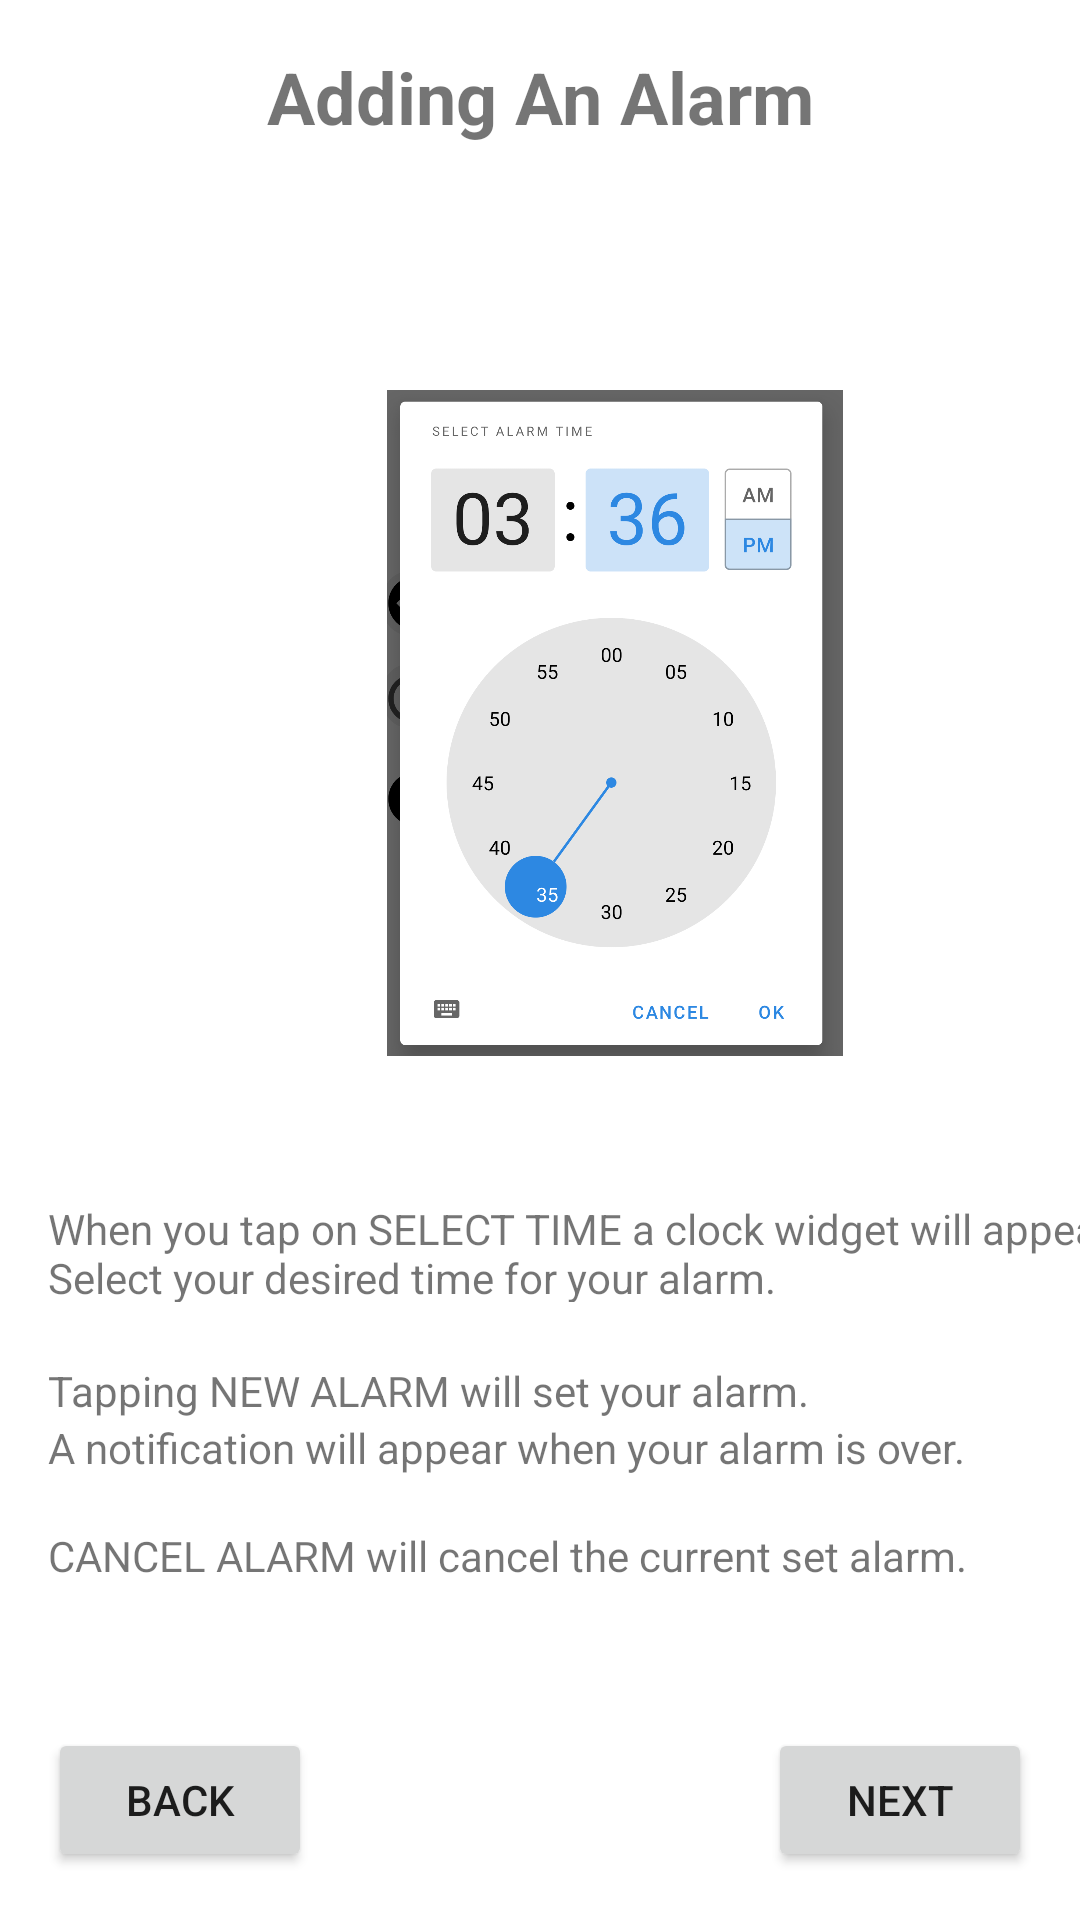

Layout XML and referenced resources for this Android screen:
<!-- AndroidManifest.xml: application theme Theme.TylerPotts_LifeManagementApp_CourseProject -->
<!-- res/layout/activity_help3.xml -->
<?xml version="1.0" encoding="utf-8"?>
<androidx.constraintlayout.widget.ConstraintLayout xmlns:android="http://schemas.android.com/apk/res/android"
    xmlns:app="http://schemas.android.com/apk/res-auto"
    xmlns:tools="http://schemas.android.com/tools"
    android:layout_width="match_parent"
    android:layout_height="match_parent"
    tools:context=".Help3Activity">


    <TextView
        android:id="@+id/textView5"
        android:layout_width="wrap_content"
        android:layout_height="wrap_content"
        android:layout_marginTop="16dp"
        android:gravity="center"
        android:text="Adding An Alarm"
        android:textSize="24sp"
        android:textStyle="bold"
        app:layout_constraintEnd_toEndOf="parent"
        app:layout_constraintStart_toStartOf="parent"
        app:layout_constraintTop_toTopOf="parent" />

    <Button
        android:id="@+id/prevbtn"
        android:layout_width="wrap_content"
        android:layout_height="wrap_content"
        android:layout_marginStart="16dp"
        android:layout_marginTop="538dp"
        android:layout_marginBottom="16dp"
        android:onClick="go2Timer"
        android:text="Back"
        app:layout_constraintBottom_toBottomOf="parent"
        app:layout_constraintStart_toStartOf="parent"
        app:layout_constraintTop_toTopOf="parent"
        app:layout_constraintVertical_bias="1.0" />

    <Button
        android:id="@+id/nextbtn"
        android:layout_width="wrap_content"
        android:layout_height="wrap_content"
        android:layout_marginTop="538dp"
        android:layout_marginEnd="16dp"
        android:layout_marginBottom="16dp"
        android:onClick="go2calendar"
        android:text="Next"
        app:layout_constraintBottom_toBottomOf="parent"
        app:layout_constraintEnd_toEndOf="parent"
        app:layout_constraintTop_toTopOf="parent"
        app:layout_constraintVertical_bias="1.0" />

    <ImageView
        android:id="@+id/imageView6"
        android:layout_width="152dp"
        android:layout_height="274dp"
        android:layout_marginStart="129dp"
        android:layout_marginTop="104dp"
        app:layout_constraintStart_toStartOf="parent"
        app:layout_constraintTop_toTopOf="parent"
        app:srcCompat="@drawable/setalarmex" />

    <TextView
        android:id="@+id/textView2"
        android:layout_width="378dp"
        android:layout_height="34dp"
        android:layout_marginStart="16dp"
        android:layout_marginTop="400dp"
        android:text="When you tap on SELECT TIME a clock widget will appear. Select your desired time for your alarm."
        app:layout_constraintStart_toStartOf="parent"
        app:layout_constraintTop_toTopOf="parent" />

    <TextView
        android:id="@+id/textView10"
        android:layout_width="wrap_content"
        android:layout_height="wrap_content"
        android:layout_marginStart="16dp"
        android:layout_marginTop="20dp"
        android:text="Tapping NEW ALARM will set your alarm. "
        app:layout_constraintStart_toStartOf="parent"
        app:layout_constraintTop_toBottomOf="@+id/textView2" />

    <TextView
        android:id="@+id/textView11"
        android:layout_width="wrap_content"
        android:layout_height="wrap_content"
        android:layout_marginStart="16dp"
        android:text="A notification will appear when your alarm is over."
        app:layout_constraintStart_toStartOf="parent"
        app:layout_constraintTop_toBottomOf="@+id/textView10" />

    <TextView
        android:id="@+id/textView12"
        android:layout_width="wrap_content"
        android:layout_height="wrap_content"
        android:layout_marginStart="16dp"
        android:layout_marginTop="36dp"
        android:text="CANCEL ALARM will cancel the current set alarm."
        app:layout_constraintStart_toStartOf="parent"
        app:layout_constraintTop_toBottomOf="@+id/textView10" />

</androidx.constraintlayout.widget.ConstraintLayout>
<!-- resources referenced by this layout -->
<resources>
  <!-- drawable setalarmex: png bitmap (drawable, 90233 bytes) -->
  <style name="Theme.TylerPotts_LifeManagementApp_CourseProject" parent="Theme.MaterialComponents.DayNight.DarkActionBar">
          
          <item name="colorPrimary">@color/lightblue</item>
          <item name="colorPrimaryVariant">@color/lightblue_79</item>
          <item name="colorOnPrimary">@color/white</item>
          
          <item name="colorSecondary">@color/teal_200</item>
          <item name="colorSecondaryVariant">@color/teal_700</item>
          <item name="colorOnSecondary">@color/black</item>
          
          <item name="android:statusBarColor">?attr/colorPrimaryVariant</item>
          
      </style>
  <color name="lightblue">#2d88e2</color>
  <color name="lightblue_79">#2c79c9</color>
  <color name="white">#FFFFFFFF</color>
  <color name="teal_200">#FF03DAC5</color>
  <color name="teal_700">#FF018786</color>
  <color name="black">#FF000000</color>
</resources>
